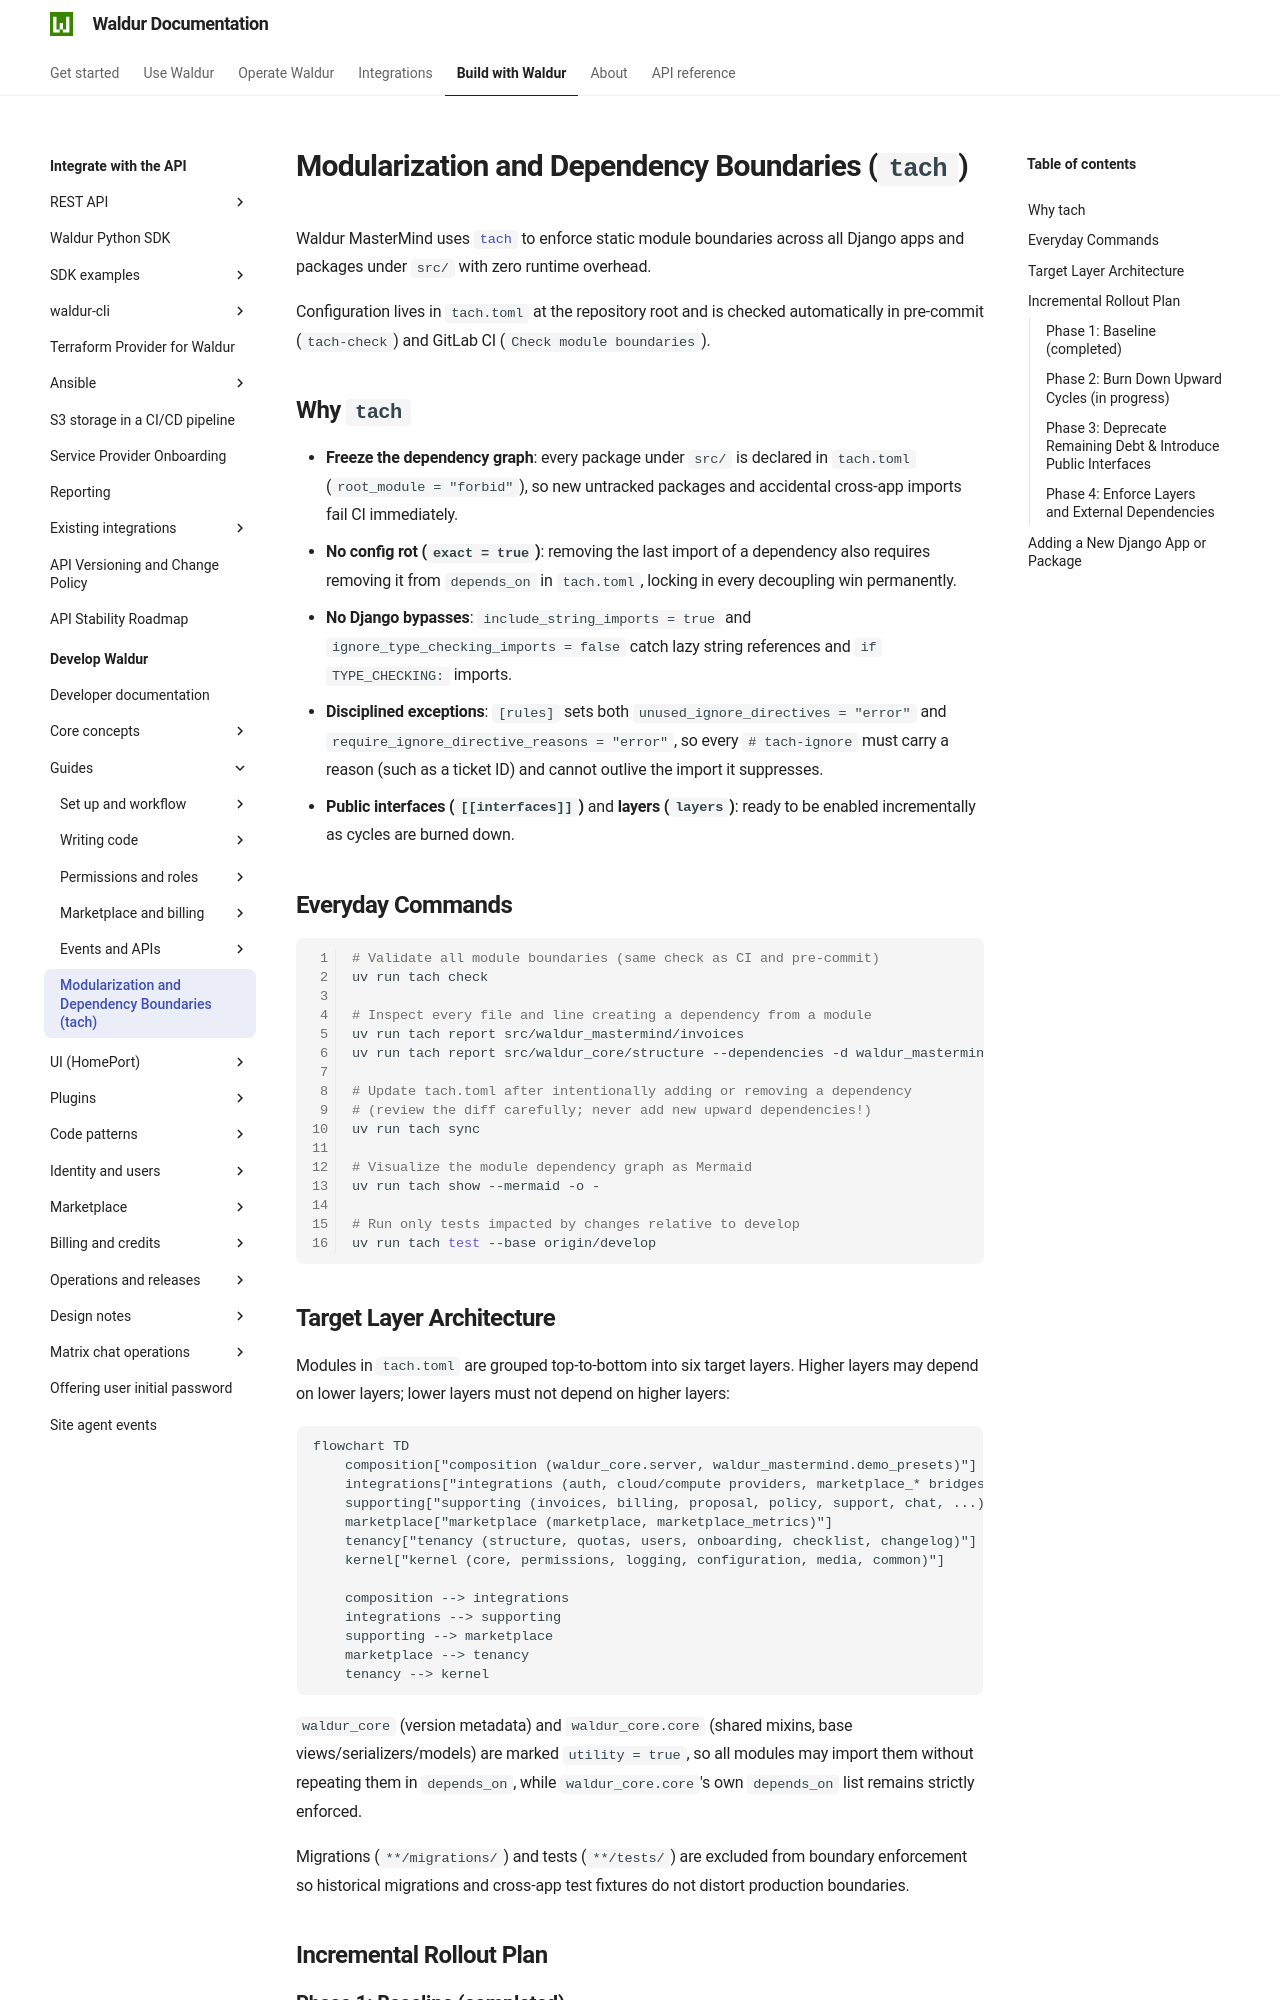

repository: waldur/waldur-docs · page: latest/developer-guide/guides/modularization/index.html · generator: mkdocs

# Modularization and Dependency Boundaries (`tach`)

<!-- EXTERNAL DOCUMENT
Source: https://code.opennodecloud.com/waldur/waldur-mastermind.git
Branch: develop
Remote Path: docs//guides/modularization.md
Local Path: docs/developer-guide
Last Sync: 2026-11-27T16:43:04.109777

WARNING: This file is automatically synchronized from the source repository.
DO NOT EDIT this file directly. Changes will be overwritten.
Edit the source at: https://code.opennodecloud.com/waldur/waldur-mastermind.git/-/tree/develop/docs//guides/modularization.md
-->


Waldur MasterMind uses [`tach`](https://docs.gauge.sh/) to enforce static module
boundaries across all Django apps and packages under `src/` with zero runtime
overhead.

Configuration lives in `tach.toml` at the repository root and is checked
automatically in pre-commit (`tach-check`) and GitLab CI
(`Check module boundaries`).

## Why `tach`

- **Freeze the dependency graph**: every package under `src/` is declared in
  `tach.toml` (`root_module = "forbid"`), so new untracked packages and
  accidental cross-app imports fail CI immediately.
- **No config rot (`exact = true`)**: removing the last import of a dependency
  also requires removing it from `depends_on` in `tach.toml`, locking in every
  decoupling win permanently.
- **No Django bypasses**: `include_string_imports = true` and
  `ignore_type_checking_imports = false` catch lazy string references and
  `if TYPE_CHECKING:` imports.
- **Disciplined exceptions**: `[rules]` sets both
  `unused_ignore_directives = "error"` and
  `require_ignore_directive_reasons = "error"`, so every `# tach-ignore` must
  carry a reason (such as a ticket ID) and cannot outlive the import it
  suppresses.
- **Public interfaces (`[[interfaces]]`)** and **layers (`layers`)**: ready to
  be enabled incrementally as cycles are burned down.

## Everyday Commands

```bash
# Validate all module boundaries (same check as CI and pre-commit)
uv run tach check

# Inspect every file and line creating a dependency from a module
uv run tach report src/waldur_mastermind/invoices
uv run tach report src/waldur_core/structure --dependencies -d waldur_mastermind.marketplace

# Update tach.toml after intentionally adding or removing a dependency
# (review the diff carefully; never add new upward dependencies!)
uv run tach sync

# Visualize the module dependency graph as Mermaid
uv run tach show --mermaid -o -

# Run only tests impacted by changes relative to develop
uv run tach test --base origin/develop
```
